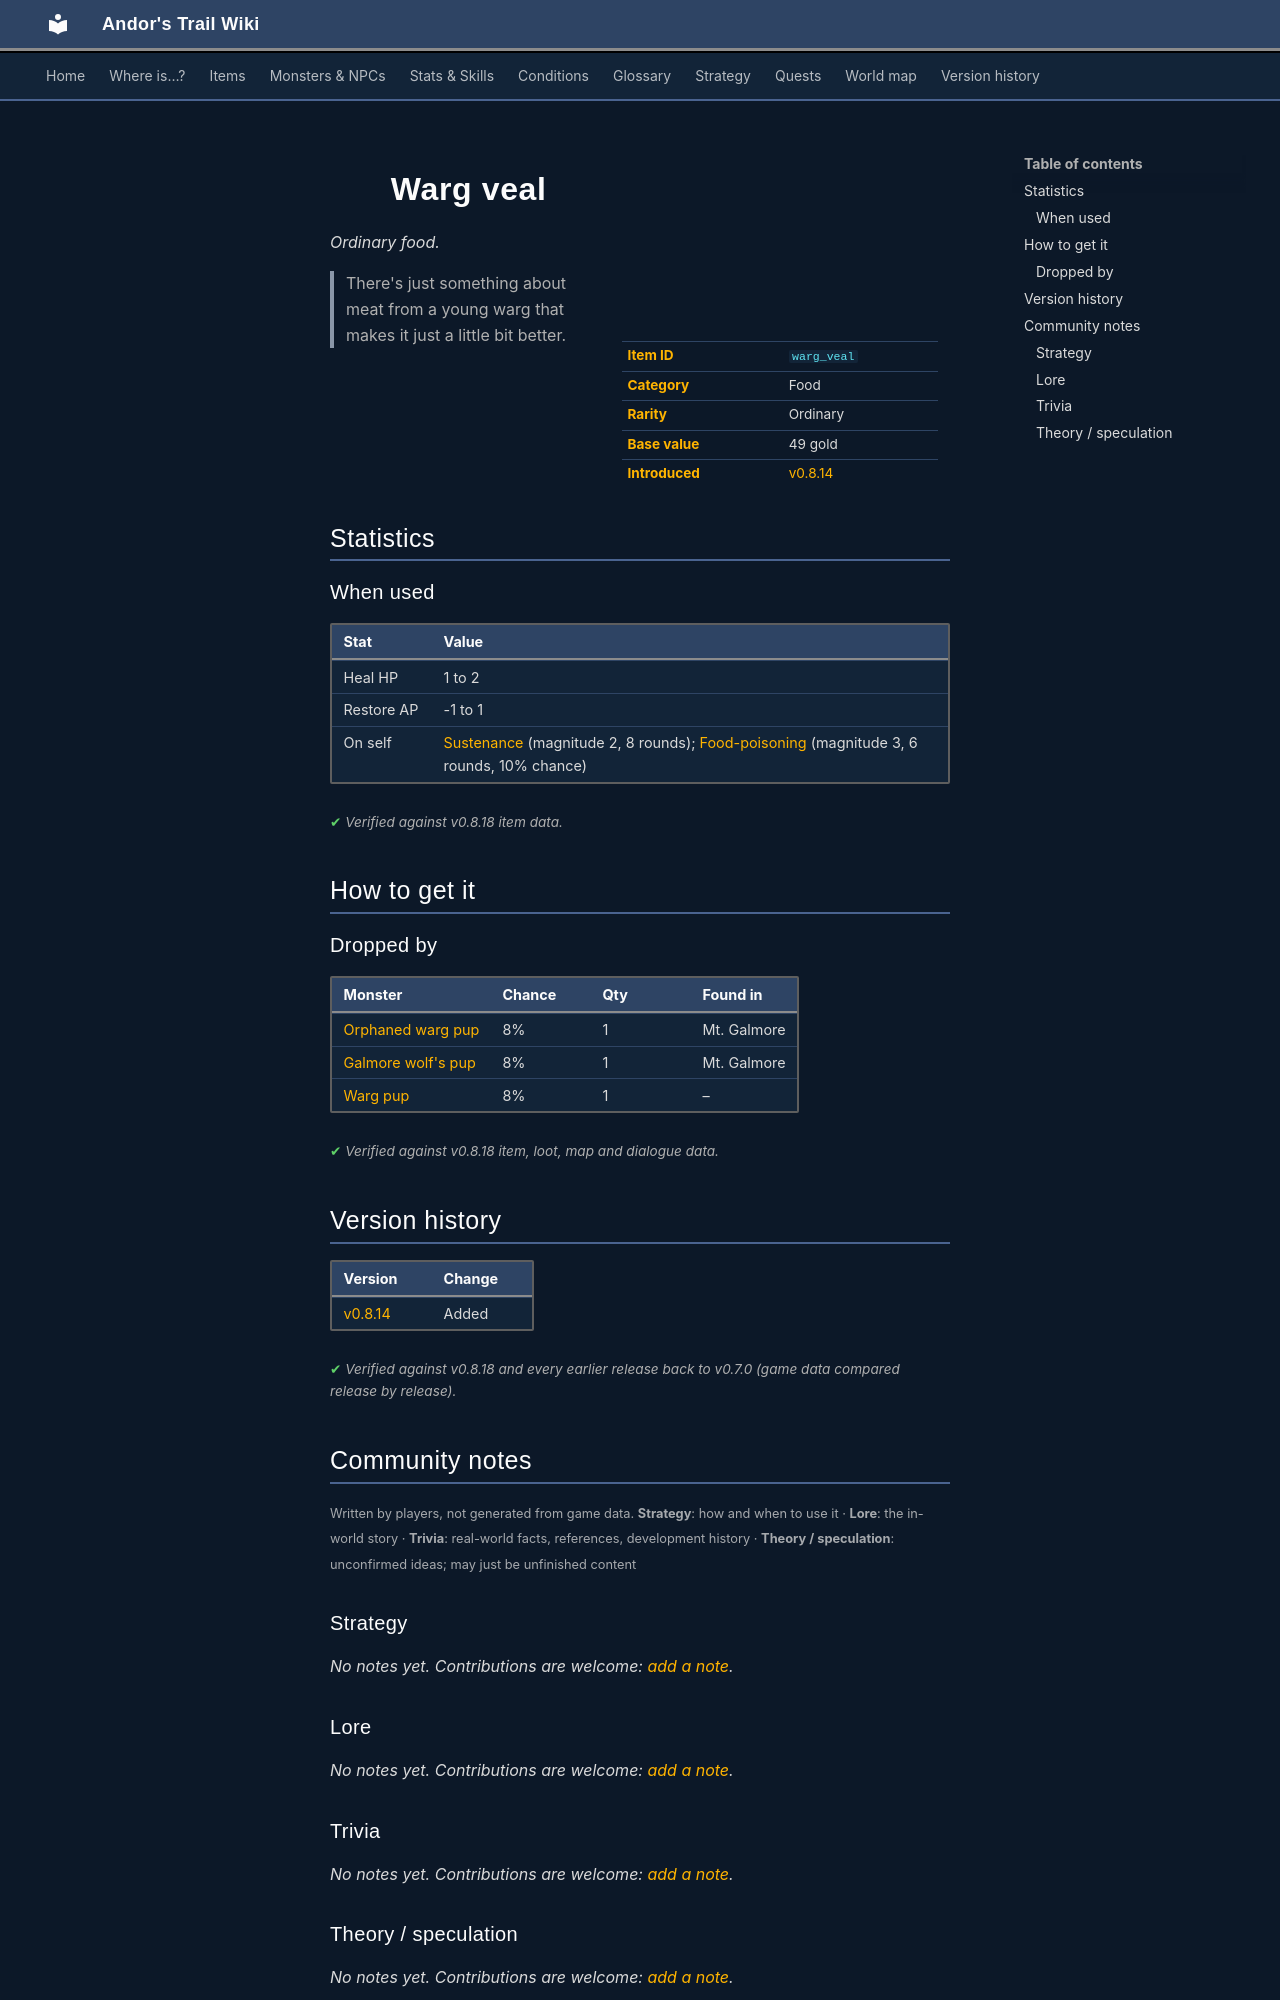

repository: asdfghjkl628/Andor-s-Trail-Wikiiii · page: items/warg_veal/index.html · generator: mkdocs

---
description: "Warg veal is a ordinary food in Andor's Trail. How to get it: monster drops. There's just something about meat from a young warg that makes it just a little bit better."
---

# ![](../assets/icons/items/items_consumables_25.png){ .sprite } Warg veal

*Ordinary food.*

<div class="infobox" markdown>

<p class="ib-img"><img class="sprite" src="../../assets/icons/items/items_consumables_25.png" alt=""></p>

| | |
|---|---|
| **Item ID** | `warg_veal` |
| **Category** | Food |
| **Rarity** | Ordinary |
| **Base value** | 49 gold |
| **Introduced** | [v0.8.14](../versions/0.8.14.md) |

</div>

> There's just something about meat from a young warg that makes it just a little bit better.

## Statistics

### When used

| Stat | Value |
|---|---|
| Heal HP | 1 to 2 |
| Restore AP | -1 to 1 |
| On self | [Sustenance](../conditions/food.md) (magnitude 2, 8 rounds); [Food-poisoning](../conditions/foodp.md) (magnitude 3, 6 rounds, 10% chance) |

<p class="verified">Verified against v0.8.18 item data.</p>

## How to get it

### Dropped by

| Monster | Chance | Qty | Found in |
|---|---|---|---|
| [Orphaned warg pup](../monsters/orphaned_warg_pup.md) | 8% | 1 | Mt. Galmore |
| [Galmore wolf's pup](../monsters/mg2_wolves_pup.md) | 8% | 1 | Mt. Galmore |
| [Warg pup](../monsters/warg_pup.md) | 8% | 1 | – |


<p class="verified">Verified against v0.8.18 item, loot, map and dialogue data.</p>


## Version history

| Version | Change |
|---|---|
| [v0.8.14](../versions/0.8.14.md) | Added |

<p class="verified">Verified against v0.8.18 and every earlier release back to v0.7.0 (game data compared release by release).</p>


## Community notes

<small>Written by players, not generated from game data. **Strategy**: how and when to use it · **Lore**: the in-world story · **Trivia**: real-world facts, references, development history · **Theory / speculation**: unconfirmed ideas; may just be unfinished content</small>

### Strategy

*No notes yet. Contributions are welcome: [add a note](https://github.com/asdfghjkl628/Andor-s-Trail-Wikiiii/new/main/notes/items?filename=warg_veal.md&value=%23%23%20Strategy%0A%0A%3C%21--%20how%20and%20when%20to%20use%20it%20--%3E%0A%0A%23%23%20Lore%0A%0A%3C%21--%20the%20in-world%20story%20--%3E%0A%0A%23%23%20Trivia%0A%0A%3C%21--%20real-world%20facts%2C%20references%2C%20development%20history%20--%3E%0A%0A%23%23%20Theory%20/%20speculation%0A%0A%3C%21--%20unconfirmed%20ideas%3B%20may%20just%20be%20unfinished%20content%20--%3E%0A).*

### Lore

*No notes yet. Contributions are welcome: [add a note](https://github.com/asdfghjkl628/Andor-s-Trail-Wikiiii/new/main/notes/items?filename=warg_veal.md&value=%23%23%20Strategy%0A%0A%3C%21--%20how%20and%20when%20to%20use%20it%20--%3E%0A%0A%23%23%20Lore%0A%0A%3C%21--%20the%20in-world%20story%20--%3E%0A%0A%23%23%20Trivia%0A%0A%3C%21--%20real-world%20facts%2C%20references%2C%20development%20history%20--%3E%0A%0A%23%23%20Theory%20/%20speculation%0A%0A%3C%21--%20unconfirmed%20ideas%3B%20may%20just%20be%20unfinished%20content%20--%3E%0A).*

### Trivia

*No notes yet. Contributions are welcome: [add a note](https://github.com/asdfghjkl628/Andor-s-Trail-Wikiiii/new/main/notes/items?filename=warg_veal.md&value=%23%23%20Strategy%0A%0A%3C%21--%20how%20and%20when%20to%20use%20it%20--%3E%0A%0A%23%23%20Lore%0A%0A%3C%21--%20the%20in-world%20story%20--%3E%0A%0A%23%23%20Trivia%0A%0A%3C%21--%20real-world%20facts%2C%20references%2C%20development%20history%20--%3E%0A%0A%23%23%20Theory%20/%20speculation%0A%0A%3C%21--%20unconfirmed%20ideas%3B%20may%20just%20be%20unfinished%20content%20--%3E%0A).*
